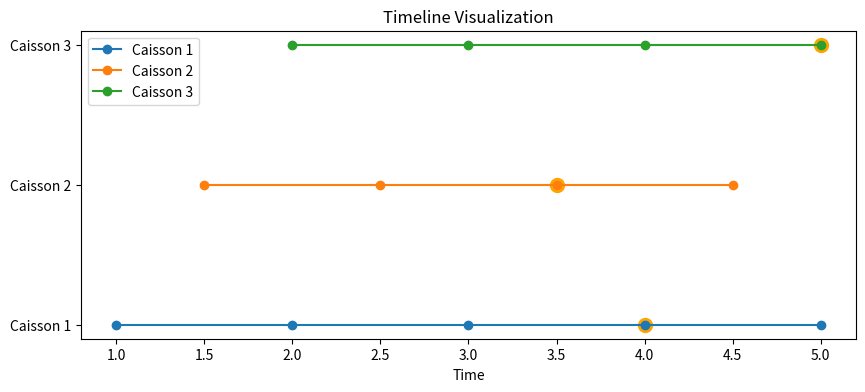

This figure's Python source:
import matplotlib.pyplot as plt
import numpy as np

# 示例数据
caissons = ['Caisson 1', 'Caisson 2', 'Caisson 3']
time_points = [
    [1, 2, 3, 4, 5],  # Caisson 1 的时间点
    [1.5, 2.5, 3.5, 4.5],  # Caisson 2 的时间点
    [2, 3, 4, 5]  # Caisson 3 的时间点
]
highlighted_points = [4, 3.5, 5]  # 高亮点

# 绘图
fig, ax = plt.subplots(figsize=(10, 4))

for i, (caisson, points) in enumerate(zip(caissons, time_points)):
    y = [i] * len(points)  # y 值固定，表示每个 Caisson 的位置
    ax.plot(points, y, 'o-', label=caisson)  # 绘制线和点
    ax.scatter(highlighted_points[i], i, color='orange', s=100)  # 高亮特定点

# 添加标签和样式
ax.set_yticks(range(len(caissons)))
ax.set_yticklabels(caissons)
ax.set_xlabel('Time')
ax.set_title('Timeline Visualization')
plt.legend()
plt.show()
